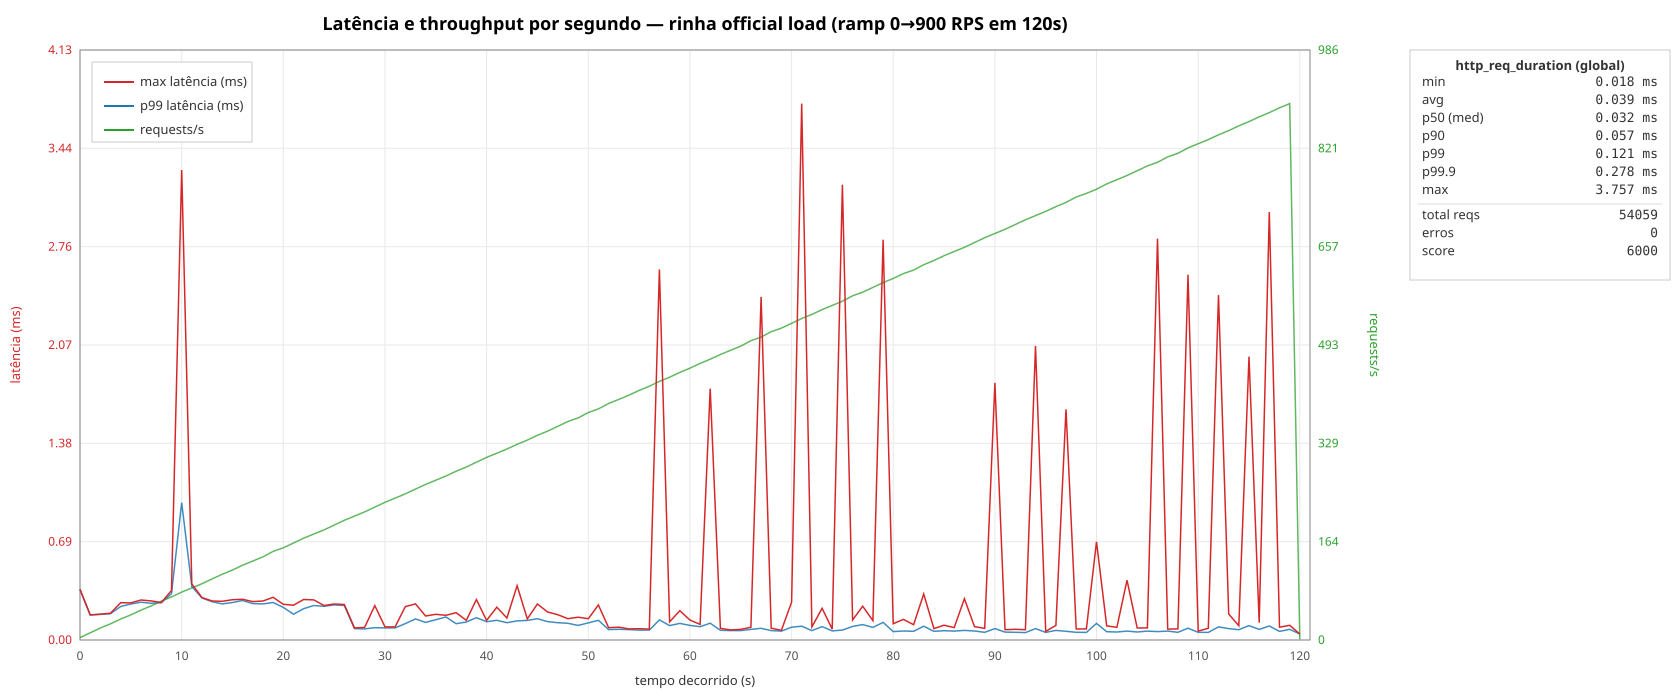

Values plotted in this chart, from the file beside it:
t_sec, max_ms, p99_ms, count
0, 0.355, 0.352, 4
1, 0.176, 0.176, 12
2, 0.181, 0.179, 20
3, 0.188, 0.184, 27
4, 0.261, 0.235, 35
5, 0.260, 0.252, 42
6, 0.280, 0.265, 50
7, 0.274, 0.257, 57
8, 0.262, 0.262, 65
9, 0.347, 0.325, 72
10, 3.292, 0.962, 80
11, 0.393, 0.375, 87
12, 0.297, 0.294, 94
13, 0.273, 0.268, 102
14, 0.271, 0.253, 110
15, 0.282, 0.263, 117
16, 0.285, 0.277, 125
17, 0.269, 0.255, 132
18, 0.273, 0.253, 139
19, 0.299, 0.263, 148
20, 0.250, 0.228, 154
21, 0.244, 0.181, 162
22, 0.284, 0.219, 170
23, 0.281, 0.242, 177
24, 0.242, 0.236, 184
25, 0.252, 0.246, 192
26, 0.249, 0.242, 200
27, 0.084, 0.080, 207
28, 0.088, 0.078, 214
29, 0.241, 0.086, 222
30, 0.092, 0.085, 230
31, 0.092, 0.085, 237
32, 0.234, 0.115, 244
33, 0.253, 0.148, 252
34, 0.168, 0.123, 260
35, 0.180, 0.142, 267
36, 0.173, 0.161, 274
37, 0.191, 0.114, 282
38, 0.138, 0.126, 289
39, 0.283, 0.156, 297
40, 0.137, 0.128, 305
41, 0.230, 0.138, 312
42, 0.154, 0.121, 319
43, 0.380, 0.134, 327
44, 0.148, 0.137, 334
45, 0.252, 0.149, 342
46, 0.196, 0.129, 349
47, 0.177, 0.121, 357
48, 0.149, 0.117, 365
49, 0.160, 0.102, 371
50, 0.149, 0.120, 380
51, 0.245, 0.138, 386
52, 0.086, 0.073, 395
53, 0.090, 0.075, 402
54, 0.078, 0.073, 409
55, 0.079, 0.069, 417
56, 0.076, 0.069, 424
57, 2.596, 0.141, 432
58, 0.127, 0.101, 439
59, 0.205, 0.116, 447
... 61 more rows
